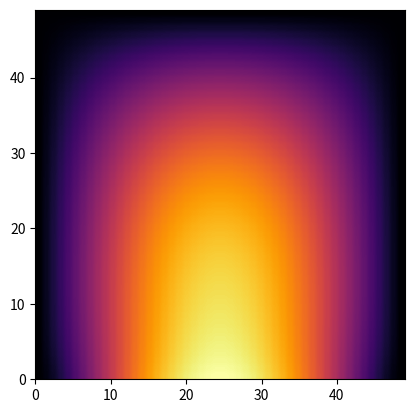

Source code (Python):
"""This part of program is responsible for applying appropriate boundary conditions and computing values of displacement
    in each node of regular mesh using finite differences method"""

import numpy as np
import datetime
import matplotlib.pyplot as plt
import matplotlib.cm as cm


def compute_plate(displacements, Dp, q, supports, density, v):
    """Apply boundary conditions for plate objects and compute values of displacement in every node of mesh"""

    """ 1. Data """

    wf = displacements.data[2]  # displacements on z dimension
    (i, j) = wf.shape  # i/j - number of nodes on x/y dimension
    n = i * j  # amount of nodes

    """ 2. Displacements can be computed using equation Aw = p
           Legend of nodes naming for equation assembling :
    
               [ A B C C C B A ]
               [ B D E E E D B ]
               [ C E F F F E C ]
           W = [ C E F F F E C ]
               [ C E F F F E C ]
               [ B D E E E D B ]
               [ A B C C C B A ]
            
            w vector is flattened version of wf matrix, for i,j shape matrix :
            w[0] element is equal to wf[0, 0],
            w[0*i + i-1] is equal to wf[0, i-1]  
            w[1 * i] is equal to wf[1, 0]
            w[(j-1)*i] is equal to wf[j-1, 0]
            w[(j-1)*i + i-1] is equal  to wf[j-1, i-1]
            
            while assembling A matrix in A[a,b] a is a number of node in w vector for which equation is formed and b is
            a number of node in w vector for which coefficient is applied according to FDM scheme.
    """

    #    A - assembled matrix of FDM scheme equations, w - vector of displacements, p - vector of load
    #    Initial setting of matrices :

    A = np.zeros((n, n))
    p = np.ones((n, 1))

    """ 3. Setting equations for corner points (A) """

    if supports["top"] in [1, 2] or supports["left"] in [1, 2]:   # top-left
        p[0, 0] = 0
        A[0, 0] = 1  # after A*w=P it gives result 1*w1 = 0
    else:
        p[0, 0] = (q * density ** 4) / (4 * Dp)
        A[0, 0] = (3 + v) * (1 - v)
        A[0, 1] = -(3 + v) * (1 - v)
        A[0, 2] = (1 - v ** 2) / 2
        A[0, i] = -(3 + v) * (1 - v)
        A[0, i + 1] = 2 * (3 - v)
        A[0, 2 * i] = (1 - v ** 2) / 2

    if supports["top"] in [1, 2] or supports["right"] in [1, 2]:   # top-right
        p[i - 1, 0] = 0
        A[i - 1, i - 1] = 1
    else:
        p[i - 1, 0] = (q * density ** 4) / (4 * Dp)
        A[i - 1, i - 1] = (3 + v) * (1 - v)
        A[i - 1, i - 2] = -(3 + v) * (1 - v)
        A[i - 1, i - 3] = (1 - v ** 2) / 2
        A[i - 1, i + i - 1] = -(3 + v) * (1 - v)
        A[i - 1, i + i - 2] = 2 * (3 - v)
        A[i - 1, 2 * i + i - 1] = (1 - v ** 2) / 2

    if supports["bottom"] in [1, 2] or supports["left"] in [1, 2]:   # bottom-left
        p[(j - 1) * i, 0] = 0
        A[(j - 1) * i, (j - 1) * i] = 1
    else:
        p[(j - 1) * i, 0] = (q * density ** 4) / (4 * Dp)
        A[(j - 1) * i, (j - 1) * i] = (3 + v) * (1 - v)
        A[(j - 1) * i, (j - 1) * i + 1] = -(3 + v) * (1 - v)
        A[(j - 1) * i, (j - 1) * i + 2] = (1 - v ** 2) / 2
        A[(j - 1) * i, (j - 2) * i] = -(3 + v) * (1 - v)
        A[(j - 1) * i, (j - 2) * i + 1] = 2 * (3 - v)
        A[(j - 1) * i, (j - 3) * i] = (1 - v ** 2) / 2

    if supports["bottom"] in [1, 2] or supports["right"] in [1, 2]:   # bottom-right
        p[(j - 1) * i + i - 1, 0] = 0
        A[(j - 1) * i + i - 1, (j - 1) * i + i - 1] = 1
    else:
        p[(j - 1) * i + i - 1, 0] = (q * density ** 4) / (4 * Dp)
        A[(j - 1) * i + i - 1, (j - 1) * i + i - 1] = (3 + v) * (1 - v)
        A[(j - 1) * i + i - 1, (j - 1) * i + i - 2] = -(3 + v) * (1 - v)
        A[(j - 1) * i + i - 1, (j - 1) * i + i - 3] = (1 - v ** 2) / 2
        A[(j - 1) * i + i - 1, (j - 2) * i + i - 1] = -(3 + v) * (1 - v)
        A[(j - 1) * i + i - 1, (j - 2) * i + i - 2] = 2 * (3 - v)
        A[(j - 1) * i + i - 1, (j - 3) * i + i - 1] = (1 - v ** 2) / 2

    """ 4. Setting equations for corner-edge points (B) """

    def corner_edge_nodes(main_edge, secondary_edge, node, n1, n2, n3, n4, n5, n6, n7, n8,
                          _A=A, _p=p, _i=i, _j=j, _v=v, _density=density, _Dp=Dp, _q=q):
        if main_edge in [1, 2]:
            _p[node, 0] = 0
            _A[node, node] = 1
        elif secondary_edge == 0:
            _p[node, 0] = (_q * _density ** 4) / (2 * _Dp)
            _A[node, n1] = -(3 + _v) * (1 - _v)
            _A[node, n2] = (15 - 8 * _v - 5 * _v ** 2) / 2
            _A[node, n3] = -2 * (2 + _v) * (1 - _v)
            _A[node, n4] = (1 - _v ** 2) / 2
            _A[node, n5] = 2 - _v
            _A[node, n6] = -2 * (3 - _v)
            _A[node, n7] = 2 - _v
            _A[node, n8] = 1
        elif secondary_edge == 1:
            _p[node, 0] = (_q * _density ** 4) / (2 * _Dp)
            _A[node, n2] = (15 - 8 * _v - 5 * _v ** 2) / 2
            _A[node, n3] = -2 * (2 + _v) * (1 - _v)
            _A[node, n4] = (1 - _v ** 2) / 2
            _A[node, n6] = -2 * (3 - _v)
            _A[node, n7] = 2 - _v
            _A[node, n8] = 1
        else:
            _p[node, 0] = (_q * _density ** 4) / (2 * _Dp)
            _A[node, n2] = (17 - 8 * _v - 7 * _v ** 2) / 2
            _A[node, n3] = -2 * (2 + _v) * (1 - _v)
            _A[node, n4] = (1 - _v ** 2) / 2
            _A[node, n6] = -2 * (3 - _v)
            _A[node, n7] = 2 - _v
            _A[node, n8] = 1
        return [_A, _p]

    [A, p] = corner_edge_nodes(supports["top"], supports["left"],   # top-left-top
                               1, 0, 1, 2, 3, i, i + 1, i + 2, 2 * i + 1)
    [A, p] = corner_edge_nodes(supports["left"], supports["top"],  # top-left-left
                               i, 0, i, 2 * i, 3 * i, 1, i + 1, 2 * i + 1, i + 2)
    [A, p] = corner_edge_nodes(supports["top"], supports["right"],  # top-right-top
                               i - 2, i - 1, i - 2, i - 3, i - 4, i + i - 1, i + i - 2, i + i - 3, 2 * i + i - 2)
    [A, p] = corner_edge_nodes(supports["right"], supports["top"],  # top-right-right
                               i + i - 1, i - 1, i + i - 1, 2 * i + i - 1, 3 * i + i - 1, i - 2, i + i - 2,
                               2 * i + i - 2, i + i - 3)
    [A, p] = corner_edge_nodes(supports["bottom"], supports["left"],  # bottom-left-bottom
                               (j - 1) * i + 1, (j - 1) * i, (j - 1) * i + 1, (j - 1) * i + 2, (j - 1) * i + 3,
                               (j - 2) * i, (j - 2) * i + 1, (j - 2) * i + 2, (j - 3) * i + 1)
    [A, p] = corner_edge_nodes(supports["left"], supports["bottom"],  # bottom-left-left
                               (j - 2) * i, (j - 1) * i, (j - 2) * i, (j - 3) * i, (j - 4) * i,
                               (j - 1) * i + 1, (j - 2) * i + 1, (j - 3) * i + 1, (j - 2) * i + 2)
    [A, p] = corner_edge_nodes(supports["bottom"], supports["right"],  # bottom-right-bottom
                               (j - 1) * i + i - 2, (j - 1) * i + i - 1, (j - 1) * i + i - 2, (j - 1) * i + i - 3,
                               (j - 1) * i + i - 4, (j - 2) * i + i - 1, (j - 2) * i + i - 2, (j - 2) * i + i - 3,
                               (j - 3) * i + i - 2)
    [A, p] = corner_edge_nodes(supports["right"], supports["bottom"],  # bottom-right-right
                               (j - 2) * i + i - 1, (j - 1) * i + i - 1, (j - 2) * i + i - 1, (j - 3) * i + i - 1,
                               (j - 4) * i + i - 1, (j - 1) * i + i - 2, (j - 2) * i + i - 2, (j - 3) * i + i - 2,
                               (j - 2) * i + i - 3)

    """ 5. Setting equations for edge points (C) """

    def edge_nodes(edge, node, n1, n2, n3, n4, n5, n6, n7, n8, n9,
                          _A=A, _p=p, _i=i, _j=j, _v=v, _density=density, _Dp=Dp, _q=q):
        if edge in [1, 2]:
            _p[node, 0] = 0
            _A[node, node] = 1
        else:
            _p[node, 0] = (_q * _density ** 4) / (2 * _Dp)
            _A[node, n1] = (1 - _v ** 2) / 2
            _A[node, n2] = -2 * (2 + _v) * (1 - _v)
            _A[node, n3] = 8 - 4 * _v - 3 * _v ** 2
            _A[node, n4] = -2 * (2 + _v) * (1 - _v)
            _A[node, n5] = (1 - _v ** 2) / 2
            _A[node, n6] = 2 - _v
            _A[node, n7] = -2 * (3 - _v)
            _A[node, n8] = 2 - _v
            _A[node, n9] = 1
        return [_A, _p]

    for m in range(2, i - 2, 1):    # top
        [A, p] = edge_nodes(supports["top"],
                            m, m - 2, m - 1, m, m + 1, m + 2, i + m - 1, i + m, i + m + 1, 2 * i + m)
    for m in range(2 * i, (j - 2) * i, i):  # left
        [A, p] = edge_nodes(supports["left"],
                            m, -2 * i + m, -1 * i + m, m, i + m, 2 * i + m, -1 * i + m + 1, m + 1, i + m + 1, m + 2)
    for m in range((j - 1) * i + 2, (j - 1) * i + i - 2, 1):  # bottom
        [A, p] = edge_nodes(supports["bottom"],
                            m, m - 2, m - 1, m, m + 1, m + 2, -1 * i + m - 1, -1 * i + m, -1 * i + m + 1, -2 * i + m)
    for m in range(2 * i + i - 1, (j - 2) * i + i - 1, i):  # right
        [A, p] = edge_nodes(supports["right"],
                            m, -2 * i + m, -1 * i + m, m, i + m, 2 * i + m, -1 * i + m - 1, m - 1, i + m - 1, m - 2)

    """ 5. Setting equations for corner-mid points (D) """

    def corner_mid_nodes(horizontal_edge, vertical_edge, node, n1, n2, n3, n4, n5, n6, n7, n8, n9, n10, n11,
                          _A=A, _p=p, _i=i, _j=j, _v=v, _density=density, _Dp=Dp, _q=q):
        if vertical_edge == 0:
            if horizontal_edge == 0:
                _p[node, 0] = (_q * _density ** 4) / _Dp
                _A[node, n1] = -2 * (1 - _v)
                _A[node, n2] = -2 * (3 - _v)
                _A[node, n3] = 2 - _v
                _A[node, n4] = -2 * (3 - _v)
                _A[node, n5] = 18
                _A[node, n6] = -8
                _A[node, n7] = 1
                _A[node, n8] = 2 - _v
                _A[node, n9] = -8
                _A[node, n10] = 2
                _A[node, n11] = 1
            elif horizontal_edge == 1:
                _p[node, 0] = (_q * _density ** 4) / _Dp
                _A[node, n2] = -2 * (3 - _v)
                _A[node, n3] = 2 - _v
                _A[node, n5] = 18
                _A[node, n6] = -8
                _A[node, n7] = 1
                _A[node, n9] = -8
                _A[node, n10] = 2
                _A[node, n11] = 1
            else:
                _p[node, 0] = (_q * _density ** 4) / _Dp
                _A[node, n2] = -2 * (3 - _v)
                _A[node, n3] = 2 - _v
                _A[node, n5] = 20
                _A[node, n6] = -8
                _A[node, n7] = 1
                _A[node, n9] = -8
                _A[node, n10] = 2
                _A[node, n11] = 1

        elif vertical_edge == 1:
            if horizontal_edge == 0:
                _p[node, 0] = (_q * _density ** 4) / _Dp
                _A[node, n4] = -2 * (3 - _v)
                _A[node, n5] = 18
                _A[node, n6] = -8
                _A[node, n7] = 1
                _A[node, n8] = 2 - _v
                _A[node, n9] = -8
                _A[node, n10] = 2
                _A[node, n11] = 1
            elif horizontal_edge == 1:
                _p[node, 0] = (_q * _density ** 4) / _Dp
                _A[node, n5] = 18
                _A[node, n6] = -8
                _A[node, n7] = 1
                _A[node, n9] = -8
                _A[node, n10] = 2
                _A[node, n11] = 1
            else:
                _p[node, 0] = (_q * _density ** 4) / _Dp
                _A[node, n5] = 20
                _A[node, n6] = -8
                _A[node, n7] = 1
                _A[node, n9] = -8
                _A[node, n10] = 2
                _A[node, n11] = 1

        else:
            if horizontal_edge == 0:
                _p[node, 0] = (_q * _density ** 4) / _Dp
                _A[node, n4] = -2 * (3 - _v)
                _A[node, n5] = 20
                _A[node, n6] = -8
                _A[node, n7] = 1
                _A[node, n8] = 2 - _v
                _A[node, n9] = -8
                _A[node, n10] = 2
                _A[node, n11] = 1
            elif horizontal_edge == 1:
                _p[node, 0] = (_q * _density ** 4) / _Dp
                _A[node, n5] = 20
                _A[node, n6] = -8
                _A[node, n7] = 1
                _A[node, n9] = -8
                _A[node, n10] = 2
                _A[node, n11] = 1
            else:
                _p[node, 0] = (_q * _density ** 4) / _Dp
                _A[node, n5] = 22
                _A[node, n6] = -8
                _A[node, n7] = 1
                _A[node, n9] = -8
                _A[node, n10] = 2
                _A[node, n11] = 1
        return [_A, _p]

    [A, p] = corner_mid_nodes(supports["top"], supports["left"],  # top-left-mid
                              i + 1, 0, 1, 2, i, i + 1, i + 2, i + 3, 2 * i, 2 * i + 1, 2 * i + 2, 3 * i + 1)
    [A, p] = corner_mid_nodes(supports["top"], supports["right"],  # top-right-mid
                              i + i - 2, i - 1, i - 2, i - 3, i + i - 1, i + i - 2, i + i - 3,
                              i + i - 4, 2 * i + i - 1, 2 * i + i - 2, 2 * i + i - 3, 3 * i + i - 2)
    [A, p] = corner_mid_nodes(supports["bottom"], supports["left"],  # bottom-left-mid
                              (j - 2) * i + 1, (j - 1) * i, (j - 1) * i + 1, (j - 1) * i + 2, (j - 2) * i,
                              (j - 2) * i + 1, (j - 2) * i + 2, (j - 2) * i + 3, (j - 3) * i, (j - 3) * i + 1,
                              (j - 3) * i + 2, (j - 4) * i + 1)
    [A, p] = corner_mid_nodes(supports["bottom"], supports["right"],  # bottom-right-mid
                              (j - 2) * i + i - 2, (j - 1) * i + i - 1, (j - 1) * i + i - 2, (j - 1) * i + i - 3,
                              (j - 2) * i + i - 1, (j - 2) * i + i - 2, (j - 2) * i + i - 3, (j - 2) * i + i - 4,
                              (j - 3) * i + i - 1, (j - 3) * i + i - 2, (j - 3) * i + i - 3, (j - 4) * i + i - 2)

    """ 6. Setting equations for edge-mid points (E) """

    def edge_mid_nodes(edge, node, n1, n2, n3, n4, n5, n6, n7, n8, n9, n10, n11, n12,
                          _A=A, _p=p, _i=i, _j=j, _v=v, _density=density, _Dp=Dp, _q=q):
        if edge == 0:
            _p[node, 0] = (_q * _density ** 4) / _Dp
            _A[node, n1] = 2 - _v
            _A[node, n2] = -2 * (3 - _v)
            _A[node, n3] = 2 - _v
            _A[node, n4] = 1
            _A[node, n5] = -8
            _A[node, n6] = 19
            _A[node, n7] = -8
            _A[node, n8] = 1
            _A[node, n9] = 2
            _A[node, n10] = -8
            _A[node, n11] = 2
            _A[node, n12] = 1
        elif edge == 1:
            _p[node, 0] = (_q * _density ** 4) / _Dp
            _A[node, n4] = 1
            _A[node, n5] = -8
            _A[node, n6] = 19
            _A[node, n7] = -8
            _A[node, n8] = 1
            _A[node, n9] = 2
            _A[node, n10] = -8
            _A[node, n11] = 2
            _A[node, n12] = 1
        else:
            _p[node, 0] = (_q * _density ** 4) / _Dp
            _A[node, n4] = 1
            _A[node, n5] = -8
            _A[node, n6] = 21
            _A[node, n7] = -8
            _A[node, n8] = 1
            _A[node, n9] = 2
            _A[node, n10] = -8
            _A[node, n11] = 2
            _A[node, n12] = 1
        return [_A, _p]

    for m in range(i + 2, i + i - 2, 1):    # top
        [A, p] = edge_mid_nodes(supports["top"],
                                m, -1 * i + m - 1, -1 * i + m, -1 * i + m + 1, m - 2, m - 1, m, m + 1, m + 2, i + m - 1,
                                i + m, i + m + 1, 2 * i + m)
    for m in range(2 * i + 1, (j - 2) * i + 1, i):  # left
        [A, p] = edge_mid_nodes(supports["left"],
                                m, -1 * i + m - 1, m - 1, i + m - 1, -2 * i + m, -1 * i + m, m, i + m, 2 * i + m,
                                -1 * i + m + 1, m + 1, i + m + 1, m + 2)
    for m in range((j - 2) * i + 2, (j - 2) * i + i - 2, 1):  # bottom
        [A, p] = edge_mid_nodes(supports["bottom"],
                                m, i + m - 1, i + m, i + m + 1, m - 2, m - 1, m, m + 1, m + 2, -1 * i + m - 1,
                                -1 * i + m, -1 * i + m + 1, -2 * i + m)
    for m in range(2*i + i - 2, (j - 2) * i + i - 2, i):  # right
        [A, p] = edge_mid_nodes(supports["right"],
                                m, -1 * i + m + 1, m + 1, i + m + 1, -2 * i + m, -1 * i + m, m, i + m, 2 * i + m,
                                -1 * i + m - 1, m - 1, i + m - 1, m - 2)

    """ 7. Setting equations for mid points (F) """

    def mid_nodes(node, n1, n2, n3, n4, n5, n6, n7, n8, n9, n10, n11, n12, n13,
                          _A=A, _p=p, _i=i, _j=j, _v=v, _density=density, _Dp=Dp, _q=q):

        _p[node, 0] = (_q * _density ** 4) / _Dp
        _A[node, n1] = 1
        _A[node, n2] = 2
        _A[node, n3] = -8
        _A[node, n4] = 2
        _A[node, n5] = 1
        _A[node, n6] = -8
        _A[node, n7] = 20
        _A[node, n8] = -8
        _A[node, n9] = 1
        _A[node, n10] = 2
        _A[node, n11] = -8
        _A[node, n12] = 2
        _A[node, n13] = 1
        return [_A, _p]

    for vm in range(2, j - 2, 1):
        for m in range(2, i - 2, 1):
            [A, p] = mid_nodes(vm * i + m, (vm - 2) * i + m, (vm - 1) * i + m - 1, (vm - 1) * i + m,
                               (vm - 1) * i + m + 1, vm * i + m - 2, vm * i + m - 1, vm * i + m, vm * i + m + 1,
                               vm * i + m + 2, (vm + 1) * i + m - 1, (vm + 1) * i + m, (vm + 1) * i + m + 1,
                               (vm + 2) * i + m)

    """ 8. Calculation of Aw = p equation """

    wf = np.linalg.solve(A, p)
    W = np.zeros((i, j))
    s = 0
    for vm in range(j):
        for m in range(i):
            W[m, vm] = round(wf[s, 0], 14)
            s += 1
    return W.T


def compute_shield(displacements, Ds, q, supports, density, v):
    """Apply boundary conditions for shield objects and compute values of displacement in every node of mesh"""
    pass


if __name__ == '__main__':

    class TestMeshClass(object):
        def __init__(self):
            self.data = [None, None, np.ones((50, 50))]


    test_mesh = TestMeshClass()
    test_flexural_stiffness = 0.2
    test_load = 5
    test_supports = {           # 0 - free end  1 - hinged  2 - fixed
                    "bottom": 0,
                    "left": 1,
                    "right": 1,
                    "top": 1
                    }
    test_density = 0.5
    test_poisson_ratio = 0.3
    start = datetime.datetime.now()
    g = compute_plate(test_mesh, test_flexural_stiffness, test_load, test_supports, test_density, test_poisson_ratio)
    duration = datetime.datetime.now() - start   # time of calculations
    print(g)
    print(duration)

    plt.imshow(g, extent=(0, 49, 0, 49),
               interpolation='hermite', cmap=cm.inferno)
    plt.show()